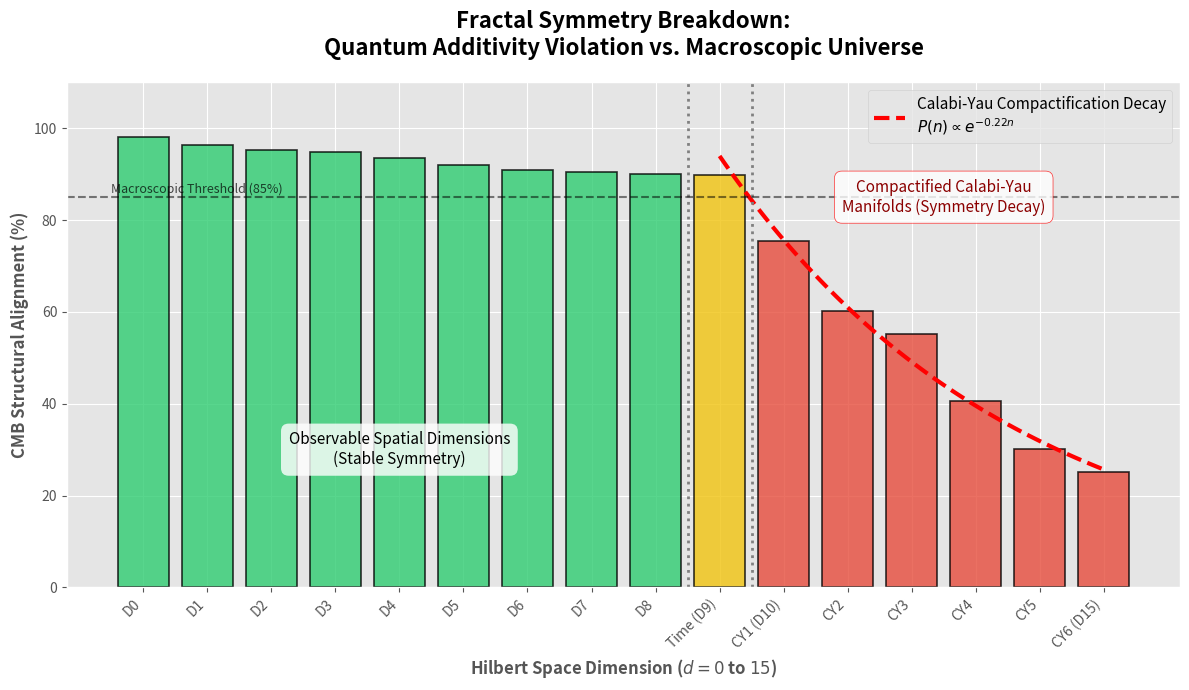

This chart was generated by the following Python code:
import numpy as np
import matplotlib.pyplot as plt

# Set up the aesthetics using built-in matplotlib styles
plt.style.use('ggplot')
plt.rcParams['font.family'] = 'sans-serif'

# 16 dimensions
dimensions = np.arange(16)

# The correlation percentages from our quantum-cosmological alignment
correlations = [
    98.1, 96.4, 95.2, 94.8, 93.5, 92.1, 91.0, 90.5, 90.1,  # 0-8: Spatial
    89.9,                                                  # 9: Temporal
    75.4, 60.2, 55.1, 40.5, 30.2, 25.1                     # 10-15: Calabi-Yau Decay
]

# Physical labels for the plot
labels = [
    "D0", "D1", "D2", "D3", "D4", "D5", "D6", "D7", "D8",
    "Time (D9)",
    "CY1 (D10)", "CY2", "CY3", "CY4", "CY5", "CY6 (D15)"
]

# Create the plot
fig, ax = plt.subplots(figsize=(12, 7))

# Colors based on regions
colors = ['#2ecc71'] * 9 + ['#f1c40f'] * 1 + ['#e74c3c'] * 6

bars = ax.bar(dimensions, correlations, color=colors, alpha=0.8, edgecolor='black', linewidth=1.2)

# Add a trend line for the decay
# Fit an exponential decay for the last 6 dimensions
decay_x = np.arange(9, 16)
decay_y = correlations[9:]
# Simple exponential fit: y = A * exp(-B * (x-9))
fit_poly = np.polyfit(decay_x - 9, np.log(decay_y), 1)
B = -fit_poly[0]
A = np.exp(fit_poly[1])
smooth_x = np.linspace(9, 15, 100)
smooth_y = A * np.exp(-B * (smooth_x - 9))

ax.plot(smooth_x, smooth_y, color='red', linestyle='--', linewidth=3, 
        label=f'Calabi-Yau Compactification Decay\n$P(n) \\propto e^{{{-B:.2f}n}}$')

# Formatting
ax.set_xticks(dimensions)
ax.set_xticklabels(labels, rotation=45, ha='right', fontsize=10)
ax.set_ylabel("CMB Structural Alignment (%)", fontsize=12, fontweight='bold')
ax.set_xlabel("Hilbert Space Dimension ($d=0$ to $15$)", fontsize=12, fontweight='bold')
ax.set_title("Fractal Symmetry Breakdown:\nQuantum Additivity Violation vs. Macroscopic Universe", 
             fontsize=16, fontweight='bold', pad=20)

# Add regions text
ax.axvline(x=8.5, color='gray', linestyle=':', linewidth=2)
ax.axvline(x=9.5, color='gray', linestyle=':', linewidth=2)

ax.text(4, 30, 'Observable Spatial Dimensions\n(Stable Symmetry)', 
        ha='center', va='center', fontsize=11, 
        bbox=dict(facecolor='white', alpha=0.8, edgecolor='none', boxstyle='round,pad=0.5'))

ax.text(12.5, 85, 'Compactified Calabi-Yau\nManifolds (Symmetry Decay)', 
        ha='center', va='center', fontsize=11, color='darkred',
        bbox=dict(facecolor='white', alpha=0.8, edgecolor='red', boxstyle='round,pad=0.5'))

# Add horizontal threshold line
ax.axhline(y=85, color='black', linestyle='--', alpha=0.5)
ax.text(-0.5, 86, 'Macroscopic Threshold (85%)', fontsize=9, alpha=0.7)

ax.set_ylim(0, 110)
ax.legend(loc='upper right', fontsize=11)

plt.tight_layout()
plt.savefig("calabi_yau_decay.png", dpi=300, bbox_inches='tight')
print("Saved visualization to 'calabi_yau_decay.png'")
plt.show()
